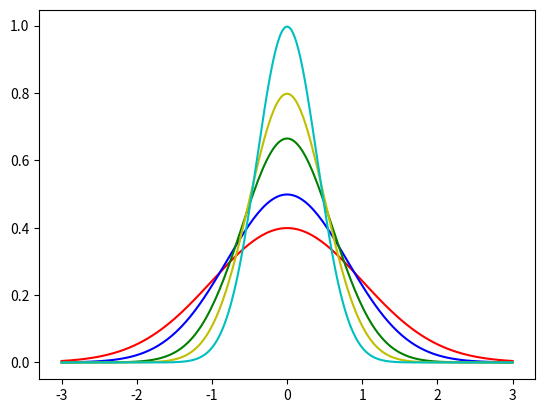

Reproduce this figure in Python.
import numpy as np
import pandas as pd
import matplotlib.pyplot as plt

# plot 
def build_integer(n, partition):
    list = []
    for i in range(0, partition):
        list.append(-float(n*(partition - i))/partition)
    list.append(0)
    for i in range(0, partition):
        list.append(float(n*(i+1))/partition)
    return list

def build_positive_integer(n, partition):
    list = []
    list.append(0)
    for i in range(0, partition):
        list.append(float(n*(i+1))/partition)
    return list

def build_integer(n, partition):
    list = []
    for i in range(0, partition):
        list.append(-float(n*(partition - i))/partition)
    list.append(0)
    for i in range(0, partition):
        list.append(float(n*(i+1))/partition)
    return list

n = 3
x = np.array(build_integer(n,100))
mu = 0
sigma = 1
yfuncequ = lambda t: (1/(np.sqrt(2*3.14159265358979)*sigma))*np.exp(-((t-mu)*(t-mu))/(2*sigma*sigma))
yfunc = np.vectorize(yfuncequ)
y = yfunc(x)

plt.plot(x, y, 'r-')

n = 3
x = np.array(build_integer(n,100))
mu = 0
sigma = 0.8
yfuncequ = lambda t: (1/(np.sqrt(2*3.14159265358979)*sigma))*np.exp(-((t-mu)*(t-mu))/(2*sigma*sigma))
yfunc = np.vectorize(yfuncequ)
y = yfunc(x)

plt.plot(x, y, 'b-')

n = 3
x = np.array(build_integer(n,100))
mu = 0
sigma = 0.6
yfuncequ = lambda t: (1/(np.sqrt(2*3.14159265358979)*sigma))*np.exp(-((t-mu)*(t-mu))/(2*sigma*sigma))
yfunc = np.vectorize(yfuncequ)
y = yfunc(x)

plt.plot(x, y, 'g-')

n = 3
x = np.array(build_integer(n,100))
mu = 0
sigma = 0.5
yfuncequ = lambda t: (1/(np.sqrt(2*3.14159265358979)*sigma))*np.exp(-((t-mu)*(t-mu))/(2*sigma*sigma))
yfunc = np.vectorize(yfuncequ)
y = yfunc(x)

plt.plot(x, y, 'y-')

n = 3
x = np.array(build_integer(n,100))
mu = 0
sigma = 0.4
yfuncequ = lambda t: (1/(np.sqrt(2*3.14159265358979)*sigma))*np.exp(-((t-mu)*(t-mu))/(2*sigma*sigma))
yfunc = np.vectorize(yfuncequ)
y = yfunc(x)

plt.plot(x, y, 'c-')

plt.show()

